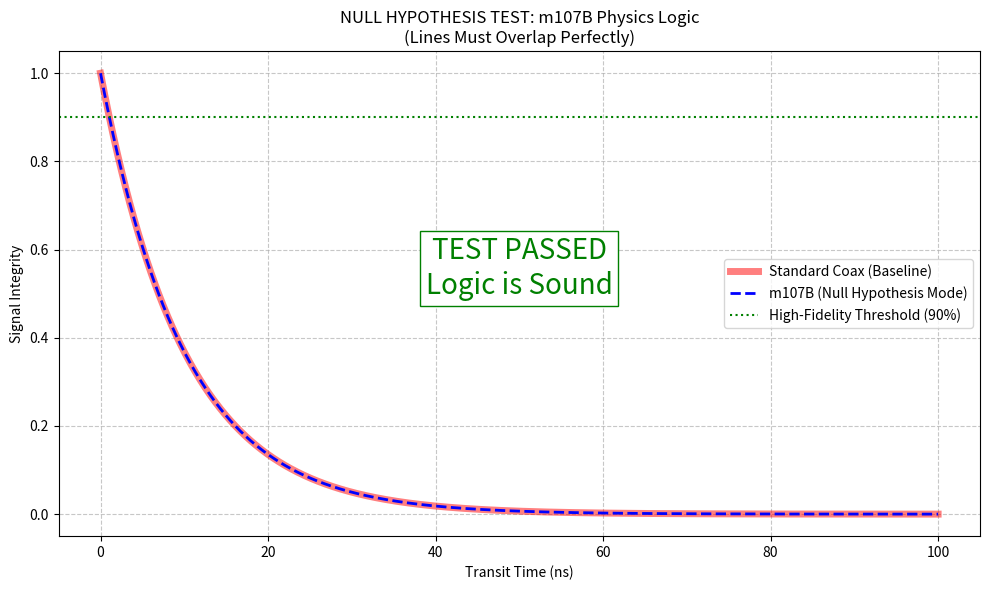

The script that saved this image:
import numpy as np
import matplotlib.pyplot as plt

def run_null_hypothesis_test():
    print("Initializing Project m107B Null Hypothesis Test...")
    
    # 1. TIME PARAMETERS
    # ---------------------------------------------------------
    t_start = 0
    t_stop = 100  # nanoseconds
    steps = 1000
    tlist = np.linspace(t_start, t_stop, steps)

    # 2. PHYSICAL PARAMETERS (The "Trap" Check)
    # ---------------------------------------------------------
    # In the real sim, Coax is ~0.1 and Cryo is ~0.00001
    # FOR NULL HYPOTHESIS: We force them to be IDENTICAL.
    
    Gamma_Coax = 0.1  # Decay rate of standard copper (1/T1)
    
    # !!! THE TEST !!!
    # We set Cryo Gamma equal to Coax Gamma.
    # If the logic is sound, the physics should behave identically.
    Gamma_Cryo = Gamma_Coax  
    
    print(f"Parameter Check: Gamma_Coax={Gamma_Coax}, Gamma_Cryo={Gamma_Cryo}")
    if Gamma_Coax != Gamma_Cryo:
        print("WARNING: Parameters are not identical. Null Hypothesis invalidated.")
        return

    # 3. SIMULATION (Exponential Decay Model)
    # ---------------------------------------------------------
    # Modeling the population survival probability: P(t) = e^(-Gamma * t)
    
    # Simulate Standard Coax
    signal_coax = np.exp(-Gamma_Coax * tlist)
    
    # Simulate m107B Cryo-Link
    signal_m107b = np.exp(-Gamma_Cryo * tlist)

    # 4. ERROR CALCULATION (Residuals)
    # ---------------------------------------------------------
    # Calculate the mathematical difference between the two arrays
    residuals = np.abs(signal_coax - signal_m107b)
    max_error = np.max(residuals)
    
    print(f"Simulation Complete.")
    print(f"Maximum Difference between datasets: {max_error:.10f}")

    # 5. VISUALIZATION
    # ---------------------------------------------------------
    plt.figure(figsize=(10, 6))
    
    # Plot Coax as a thick red line
    plt.plot(tlist, signal_coax, 'r-', linewidth=5, alpha=0.5, label='Standard Coax (Baseline)')
    
    # Plot m107B as a thin blue dashed line ON TOP
    plt.plot(tlist, signal_m107b, 'b--', linewidth=2, label='m107B (Null Hypothesis Mode)')
    
    # Add High-Fidelity Threshold line for context
    plt.axhline(y=0.90, color='g', linestyle=':', label='High-Fidelity Threshold (90%)')

    plt.title('NULL HYPOTHESIS TEST: m107B Physics Logic\n(Lines Must Overlap Perfectly)')
    plt.xlabel('Transit Time (ns)')
    plt.ylabel('Signal Integrity')
    plt.legend()
    plt.grid(True, which='both', linestyle='--', alpha=0.7)
    
    # Check for success
    if max_error < 1e-9:
        plt.text(50, 0.5, "TEST PASSED\nLogic is Sound", 
                 fontsize=20, color='green', ha='center',
                 bbox=dict(facecolor='white', edgecolor='green'))
        print(">>> RESULT: TEST PASSED. The logic is neutral and valid.")
    else:
        plt.text(50, 0.5, "TEST FAILED\nHidden Bias Detected", 
                 fontsize=20, color='red', ha='center',
                 bbox=dict(facecolor='white', edgecolor='red'))
        print(">>> RESULT: TEST FAILED. Check your math.")

    plt.tight_layout()
    plt.show()

if __name__ == "__main__":
    run_null_hypothesis_test()